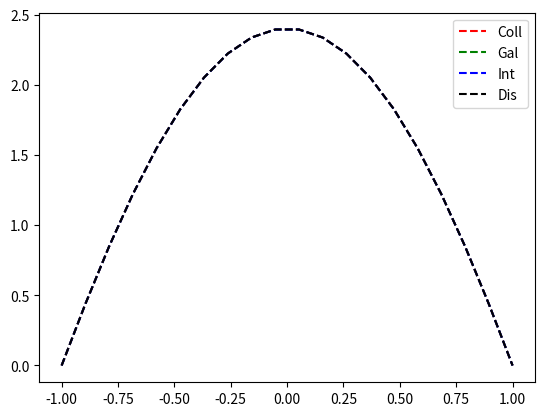

Python code for this plot:
import numpy as np
import sympy as sp
from scipy import linalg
from scipy.integrate import quad
import matplotlib.pyplot as plt

left = -1
right = 1


def print_a(n, M, V):
    print("\nСЛАУ в матричном виде для нахождения коэфициентов a1, ..., an")
    for i in range(n):
        for j in range(n):
            print("{:.5f}".format(M[i][j]), end=' ')
        print("    |     {:.5f}".format(V[i]))


def error(F, LF, left, right):
    def integrand1(x_):
        x = sp.symbols('x')
        try:
            F_ = F.subs([(x, x_)])
        except:
            F_ = F
        return (F_) ** 2

    def integrand2(x_):
        x = sp.symbols('x')
        try:
            LF_ = LF.subs([(x, x_)])
        except:
            LF_ = LF
        return (LF_) ** 2
    E = (quad(integrand1, left, right)[0] / (right - left)) / (quad(integrand2, left, right)[0] / (right - left))
    return np.sqrt(E)


def collocation_method(P, Q, F, n, left, right, fi):
    X = np.zeros(n)
    for i in range(n):
        X[i] = left + (right - left) / (2 * n) + i * (right - left) / n + (
                    i * (right - left) / n / 1000000)
    print("Узлы коллокации:", X)

    M = np.zeros((n, n))
    V = np.zeros(n)

    for i in range(n):
        for j in range(n):
            x = sp.symbols('x')
            diff2_fi = sp.diff(fi(x, j + 1), x, x)
            diff1_fi = sp.diff(fi(x, j + 1), x)
            try:
                Q_ = Q.subs([(x, X[i])])
            except:
                Q_ = Q
            try:
                P_ = P.subs([(x, X[i])])
            except:
                P_ = P
            M[i][j] = diff2_fi.subs([(x, X[i])]) + diff1_fi.subs([(x, X[i])]) * P_ + \
                      fi(X[i], j + 1) * Q_
            try:
                V[i] = F.subs([(x, X[i])])
            except:
                V[i] = F

    print_a(n, M, V)
    A = list(linalg.solve(M, V))
    print("\nРешение системы: вектор A = {0}".format(A))
    return A


def galerkin_method(P, Q, F, n, left, right, fi):

    M = np.zeros((n, n))
    V = np.zeros(n)

    for i in range(n):
        for j in range(n):
            x = sp.symbols('x')
            diff2_fi = sp.diff(fi(x, j+1), x, x)
            diff1_fi = sp.diff(fi(x, j+1), x)
            def integrand_M(x_):
                try:
                    Q_ = Q.subs([(x, x_)])
                except:
                    Q_ = Q
                try:
                    P_ = P.subs([(x, x_)])
                except:
                    P_ = P
                return (diff2_fi.subs([(x, x_)]) + P_*diff1_fi.subs([(x, x_)]) + Q_*fi(x_, j+1))\
                   * fi(x_, i+1)
            M[i][j] = quad(integrand_M, left, right)[0]
        def integrand_V(x_):
            try:
                F_ = F.subs([(x, x_)])
            except:
                F_ = F
            return F_ * fi(x_, i+1)
        V[i] = quad(integrand_V, left, right)[0]
    print_a(n, M, V)

    A = list(linalg.solve(M, V))
    print("\nРешение системы: вектор A = {0}".format(A))
    return A


def integral_LSM(P, Q, F, n, left, right, fi):
    M = np.zeros((n, n))
    V = np.zeros(n)

    for i in range(n):

        x = sp.symbols('x')
        diff2_fi_i = sp.diff(fi(x, i + 1), x, x)
        diff1_fi_i = sp.diff(fi(x, i + 1), x)

        for j in range(n):
            diff2_fi = sp.diff(fi(x, j + 1), x, x)
            diff1_fi = sp.diff(fi(x, j + 1), x)

            def integrand_M(x_):
                try:
                    Q_ = Q.subs([(x, x_)])
                except:
                    Q_ = Q
                try:
                    P_ = P.subs([(x, x_)])
                except:
                    P_ = P
                return (diff2_fi.subs([(x, x_)]) + P_ * diff1_fi.subs([(x, x_)]) + Q_ * fi(x_, j + 1)) \
                       * (diff2_fi_i.subs([(x, x_)]) + P_ * diff1_fi_i.subs([(x, x_)]) + Q_ * fi(x_, i + 1))

            M[i][j] = quad(integrand_M, left, right)[0]

        def integrand_V(x_):
            try:
                F_ = F.subs([(x, x_)])
            except:
                F_ = F
            try:
                P_ = P.subs([(x, x_)])
            except:
                P_ = P
            try:
                Q_ = Q.subs([(x, x_)])
            except:
                Q_ = Q
            return F_ * (diff2_fi_i.subs([(x, x_)]) + P_ * diff1_fi_i.subs([(x, x_)]) + \
                         Q_ * fi(x_, i + 1))

        V[i] = quad(integrand_V, left, right)[0]

    print_a(n, M, V)
    A = list(linalg.solve(M, V))
    print("\nРешение системы: вектор A = {0}".format(A))
    return A


def discrete_LSM(P, Q, F, n, N, left, right, fi):
    X = np.zeros(N)
    for i in range(N):
        X[i] = left + ((i + 1) - 0.5) / N * (right + 1)
    M = np.zeros((n, n))
    V = np.zeros(n)

    for i in range(n):
        x = sp.symbols('x')
        diff2_fi_i = sp.diff(fi(x, i + 1), x, x)
        diff1_fi_i = sp.diff(fi(x, i + 1), x)
        for j in range(n):
            diff2_fi = sp.diff(fi(x, j + 1), x, x)
            diff1_fi = sp.diff(fi(x, j + 1), x)
            sum_M = 0
            for k in range(N):
                try:
                    Q_ = Q.subs([(x, X[k])])
                except:
                    Q_ = Q
                try:
                    P_ = P.subs([(x, X[k])])
                except:
                    P_ = P
                sum_M += (diff2_fi.subs([(x, X[k])]) + diff1_fi.subs([(x, X[k])]) * P_ + \
                          fi(X[k], j + 1) * Q_) * \
                         (diff2_fi_i.subs([(x, X[k])]) + diff1_fi_i.subs([(x, X[k])]) * P_ + \
                          fi(X[k], i + 1) * Q_)
            M[i][j] = sum_M
        sum_V = 0
        for k in range(N):
            try:
                F_ = F.subs([(x, X[k])])
            except:
                F_ = F
            try:
                Q_ = Q.subs([(x, X[k])])
            except:
                Q_ = Q
            try:
                P_ = P.subs([(x, X[k])])
            except:
                P_ = P

            sum_V += F_ * (diff2_fi_i.subs([(x, X[k])]) + diff1_fi_i.subs([(x, X[k])]) * P_ + \
                           fi(X[k], i + 1) * Q_)
        V[i] = sum_V
    print_a(n, M, V)
    A = list(linalg.solve(M, V))
    print("\nРешение системы: вектор A = {0}".format(A))
    return A


def fi(x, i):
    if i == 0:
        return 0
    if i > 0:
        return x**(i-1) * (1 - x**2)
    raise ValueError('Индекс функций базисной системы не может быть отрицательным')


def print_res(n, A, fi, x):
    print("\nПриближенное решение ДУ при n = {:}: \ny = ".format(n), end='')
    for i in range(len(A)):
        if round(A[i], 5) == 0:
            continue
        elif A[i] > 0 and i != 0:
            print("+{:.5f}".format(A[i]), "*", fi(x, i + 1), end=' ')
        else:
            print("{:.5f}".format(A[i]), "*", fi(x, i + 1), end=' ')
    print()


def solution(A, x):
    y = 0
    for i in range(len(A)):
        y += A[i] * fi(x, i + 1)
    return y

def y_fun1(x, A1):
    return solution(A1, x)

def y_fun2(x, A2):
    return solution(A2, x)

def y_fun3(x, A3):
    return solution(A3, x)

def y_fun4(x, A4):
    return solution(A4, x)

def print_solution(A1, A2, A3, A4):
    xlist = np.linspace(left, right, 20)
    ylist1 = [y_fun1(x, A1) for x in xlist]
    ylist2 = [y_fun2(x, A2) for x in xlist]
    ylist3 = [y_fun3(x, A3) for x in xlist]
    ylist4 = [y_fun4(x, A4) for x in xlist]

    fig = plt.figure()

    plt.plot(xlist, ylist1, 'r--', label='Coll')
    plt.plot(xlist, ylist2, 'g--', label='Gal')
    plt.plot(xlist, ylist3, 'b--', label='Int')
    plt.plot(xlist, ylist4, 'black', linestyle='--', label='Dis')

    plt.legend(loc='best')
    plt.show()


def L(F, P, Q, x):
    diff2 = sp.diff(F, x, x)
    diff1 = sp.diff(F, x)
    res = diff2 + diff1 * P + F * Q
    return res


def my_F(A, fi, P, Q):
    x = sp.symbols('x')
    Y = 0
    for i in range(len(A)):
        Y += A[i] * fi(x, i+1)
    return L(Y, P, Q, x)


def main():
    k = 7
    a = np.sin(k)
    b = np.cos(k)
    P = 0
    x = sp.symbols('x')
    Q = (1 + b * x ** 2) / a
    F = -1 / a
    left = -1
    right = 1
    n = 5
    N = n * 2

    print("Условие:")
    print("sin({0}) * y\" + (1 + cos({0}) * x**2)*y = -1".format(k))

    print("\nБазисная система:")
    for i in range(n + 1):
        print('fi[{:}] = {:}'.format(i, fi(x, i)))

    print("\n\nМетод коллокаций:\n")
    A1 = collocation_method(P, Q, F, n, left, right, fi)
    print_res(n, A1, fi, x)

    print()

    print("\n\nМетод Галеркина:\n")
    A2 = galerkin_method(P, Q, F, n, left, right, fi)
    print_res(n, A2, fi, x)

    print()

    print("\n\nИнтегральный метод наименьших квадратов:\n")
    A3 = integral_LSM(P, Q, F, n, left, right, fi)
    print_res(n, A3, fi, x)

    print()

    print("\n\nДискретный метод наименьших квадратов:\n")
    print("N = ", N)
    A4 = discrete_LSM(P, Q, F, n, N, left, right, fi)
    print_res(n, A4, fi, x)

    print()
    ###################################################################################################################
    print("###########################################################################################################")
    print("\nСравнение методов\n")
    print("Метод коллокаций A =", A1)
    print("Метод Галеркина A =", A2)
    print("Интегральный метод наименьших квадратов A =", A3)
    print("Дискретный метод наименьших квадратов A =", A4)

    A = [A1, A2, A3, A4]
    X = [1 / 4, 1 / 2, 3 / 4]
    length_X = len(X)

    res = np.zeros((length_X, 4))
    for j in range(4):
        for k in range(length_X):
            for i in range(len(A[j])):
                if A[j][i] == 0:
                    continue
                res[k][j] += A[j][i] * fi(X[k], i + 1)

    print("\nЗначения в точках: ", X, "\n  Кол.     Гал.     ИМНК     ДМНК")
    np.set_printoptions(suppress=True, precision=5, floatmode="fixed")
    print(res)

    razn_F = F - my_F(A1, fi, P, Q)
    E1 = error(razn_F, L(razn_F, P, Q, x), left, right)
    print("\nПогрешность метода коллокаций: {:}".format(E1))

    razn_F = F - my_F(A2, fi, P, Q)
    E2 = error(razn_F, L(razn_F, P, Q, x), left, right)
    print("Погрешность метода Галеркина:  {:}".format(E2))

    razn_F = F - my_F(A3, fi, P, Q)
    E3 = error(razn_F, L(razn_F, P, Q, x), left, right)
    print("Погрешность интегрального метод наименьших квадратов: {:}".format(E3))

    razn_F = F - my_F(A4, fi, P, Q)
    E4 = error(razn_F, L(razn_F, P, Q, x), left, right)
    print("Погрешность дискретного метод наименьших квадратов:   {:}".format(E4))

    print_solution(A1, A2, A3, A4)


if __name__=="__main__":
    main()
